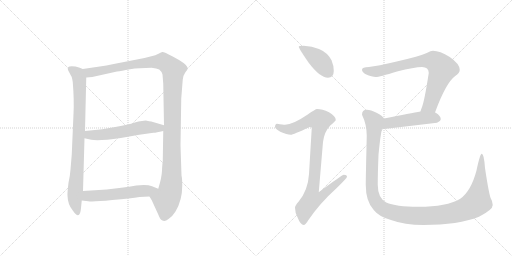
t = 0.00 s
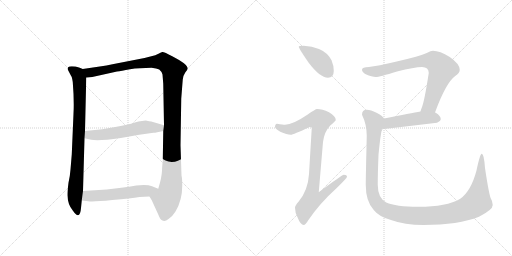
t = 1.59 s
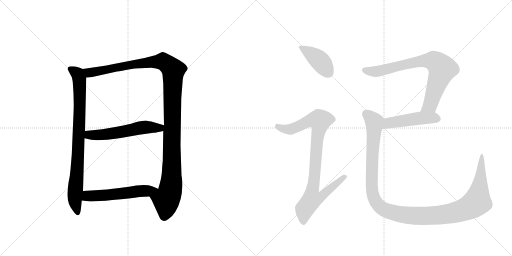
t = 3.18 s
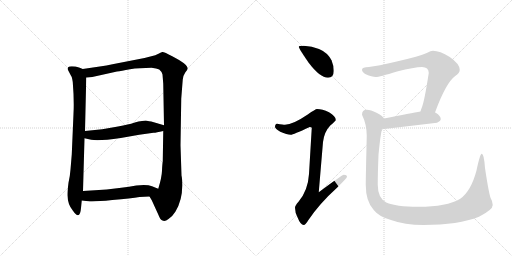
t = 4.77 s
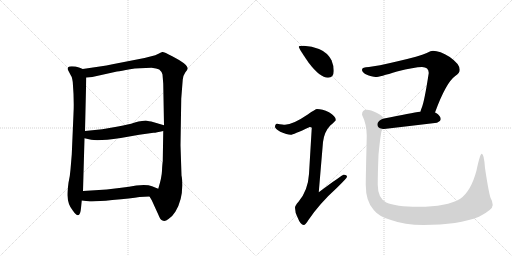
t = 6.37 s
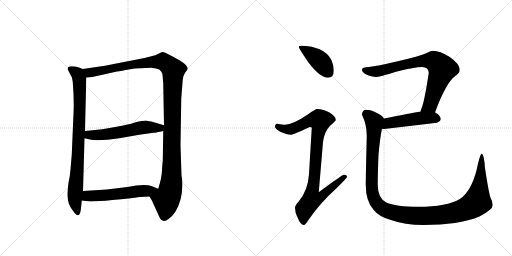
t = 7.96 s

The animated SVG that drew these frames (rendered in a browser with its animation timeline set to each time). Animation: 9 CSS @keyframes rules; one cycle of 7.96 s.

<svg version="1.1" viewBox="0 0 2048 1024" xmlns="http://www.w3.org/2000/svg">
  <g stroke="lightgray" stroke-dasharray="1,1" stroke-width="1" transform="scale(4, 4)">
    <line x1="0" y1="0" x2="256" y2="256"></line>
    <line x1="256" y1="0" x2="0" y2="256"></line>
    <line x1="128" y1="0" x2="128" y2="256"></line>
    <line x1="0" y1="128" x2="256" y2="128"></line>
    <line x1="256" y1="0" x2="512" y2="256"></line>
    <line x1="512" y1="0" x2="256" y2="256"></line>
    <line x1="384" y1="0" x2="384" y2="256"></line>
    <line x1="256" y1="128" x2="512" y2="128"></line>
  </g>
<g transform="scale(1, -1) translate(0, -850)">
   <style type="text/css">
    @keyframes keyframes0 {
      from {
       stroke: black;
       stroke-dashoffset: 841;
       stroke-width: 128;
       }
       73% {
       animation-timing-function: step-end;
       stroke: black;
       stroke-dashoffset: 0;
       stroke-width: 128;
       }
       to {
       stroke: black;
       stroke-width: 1024;
       }
       }
       #make-me-a-hanzi-animation-0 {
         animation: keyframes0 0.934408s both;
         animation-delay: 0.000000s;
         animation-timing-function: linear;
       }
    @keyframes keyframes1 {
      from {
       stroke: black;
       stroke-dashoffset: 1218;
       stroke-width: 128;
       }
       80% {
       animation-timing-function: step-end;
       stroke: black;
       stroke-dashoffset: 0;
       stroke-width: 128;
       }
       to {
       stroke: black;
       stroke-width: 1024;
       }
       }
       #make-me-a-hanzi-animation-1 {
         animation: keyframes1 1.241211s both;
         animation-delay: 0.934408s;
         animation-timing-function: linear;
       }
    @keyframes keyframes2 {
      from {
       stroke: black;
       stroke-dashoffset: 565;
       stroke-width: 128;
       }
       65% {
       animation-timing-function: step-end;
       stroke: black;
       stroke-dashoffset: 0;
       stroke-width: 128;
       }
       to {
       stroke: black;
       stroke-width: 1024;
       }
       }
       #make-me-a-hanzi-animation-2 {
         animation: keyframes2 0.709798s both;
         animation-delay: 2.175618s;
         animation-timing-function: linear;
       }
    @keyframes keyframes3 {
      from {
       stroke: black;
       stroke-dashoffset: 552;
       stroke-width: 128;
       }
       64% {
       animation-timing-function: step-end;
       stroke: black;
       stroke-dashoffset: 0;
       stroke-width: 128;
       }
       to {
       stroke: black;
       stroke-width: 1024;
       }
       }
       #make-me-a-hanzi-animation-3 {
         animation: keyframes3 0.699219s both;
         animation-delay: 2.885417s;
         animation-timing-function: linear;
       }
    @keyframes keyframes4 {
      from {
       stroke: black;
       stroke-dashoffset: 412;
       stroke-width: 128;
       }
       57% {
       animation-timing-function: step-end;
       stroke: black;
       stroke-dashoffset: 0;
       stroke-width: 128;
       }
       to {
       stroke: black;
       stroke-width: 1024;
       }
       }
       #make-me-a-hanzi-animation-4 {
         animation: keyframes4 0.585286s both;
         animation-delay: 3.584635s;
         animation-timing-function: linear;
       }
    @keyframes keyframes5 {
      from {
       stroke: black;
       stroke-dashoffset: 923;
       stroke-width: 128;
       }
       75% {
       animation-timing-function: step-end;
       stroke: black;
       stroke-dashoffset: 0;
       stroke-width: 128;
       }
       to {
       stroke: black;
       stroke-width: 1024;
       }
       }
       #make-me-a-hanzi-animation-5 {
         animation: keyframes5 1.001139s both;
         animation-delay: 4.169922s;
         animation-timing-function: linear;
       }
    @keyframes keyframes6 {
      from {
       stroke: black;
       stroke-dashoffset: 774;
       stroke-width: 128;
       }
       72% {
       animation-timing-function: step-end;
       stroke: black;
       stroke-dashoffset: 0;
       stroke-width: 128;
       }
       to {
       stroke: black;
       stroke-width: 1024;
       }
       }
       #make-me-a-hanzi-animation-6 {
         animation: keyframes6 0.879883s both;
         animation-delay: 5.171061s;
         animation-timing-function: linear;
       }
    @keyframes keyframes7 {
      from {
       stroke: black;
       stroke-dashoffset: 481;
       stroke-width: 128;
       }
       61% {
       animation-timing-function: step-end;
       stroke: black;
       stroke-dashoffset: 0;
       stroke-width: 128;
       }
       to {
       stroke: black;
       stroke-width: 1024;
       }
       }
       #make-me-a-hanzi-animation-7 {
         animation: keyframes7 0.641439s both;
         animation-delay: 6.050944s;
         animation-timing-function: linear;
       }
    @keyframes keyframes8 {
      from {
       stroke: black;
       stroke-dashoffset: 1246;
       stroke-width: 128;
       }
       80% {
       animation-timing-function: step-end;
       stroke: black;
       stroke-dashoffset: 0;
       stroke-width: 128;
       }
       to {
       stroke: black;
       stroke-width: 1024;
       }
       }
       #make-me-a-hanzi-animation-8 {
         animation: keyframes8 1.263997s both;
         animation-delay: 6.692383s;
         animation-timing-function: linear;
       }
</style>
<path d="M 294 395 L 287 232 L 282 172 Q 280 145 274 119 Q 269 79 270 67 Q 271 32 291 8 Q 320 -34 324 18 L 327 48 L 332 86 L 338 297 L 340 326 L 345 540 C 346 568 346 568 331 574 L 319 579 Q 294 587 278 584 Q 267 581 273 568 L 284 547 Q 288 543 291 522 Q 297 448 294 395 Z" fill="lightgray"></path> 
<path d="M 598 64 L 607 49 L 633 -8 Q 642 -31 650 -32 Q 660 -37 674 -26 Q 689 -17 702 4 Q 729 49 729 108 Q 729 136 726 148 L 722 269 L 725 456 L 731 532 Q 732 547 741 560 Q 751 572 751 576 Q 751 593 689 625 Q 656 643 649 642 Q 642 640 634 635 L 621 629 L 578 618 L 450 593 Q 427 588 399 584 L 331 574 C 301 570 315 537 345 540 L 369 542 L 468 564 Q 484 566 520 573 Q 557 579 606 579 Q 627 577 637 572 Q 645 566 650 552 L 653 515 L 656 349 L 653 326 L 651 204 Q 649 193 648 167 Q 647 140 633 95 C 625 66 584 90 598 64 Z" fill="lightgray"></path> 
<path d="M 338 297 L 365 291 Q 394 285 483 298 L 557 311 L 614 319 Q 620 318 653 326 C 682 333 685 341 656 349 L 605 364 Q 599 365 583 368 L 568 366 Q 556 366 536 359 Q 516 352 472 344 L 409 333 L 340 326 C 310 323 309 304 338 297 Z" fill="lightgray"></path> 
<path d="M 327 48 L 353 45 Q 373 42 449 50 Q 525 57 558 62 L 598 64 C 628 65 661 84 633 95 L 608 105 Q 589 113 545 108 Q 517 103 485 99 L 427 92 L 332 86 C 302 84 297 51 327 48 Z" fill="lightgray"></path> 
<path d="M 1215 667 Q 1195 667 1195 663 Q 1195 657 1234 600 Q 1280 539 1312 539 Q 1335 539 1335 567 Q 1335 588 1326 609 Q 1310 640 1276 654 Q 1248 665 1215 667 Z" fill="lightgray"></path> 
<path d="M 1268 414 Q 1262 414 1231 392 Q 1172 352 1140 351 Q 1133 351 1108 355 Q 1100 354 1100 342 Q 1100 336 1121 323 Q 1148 311 1163 311 Q 1172 311 1239 342 Q 1247 342 1247 338 L 1236 154 Q 1232 88 1194 43 Q 1180 28 1180 19 Q 1180 0 1190 -19 Q 1202 -50 1215 -50 Q 1222 -50 1233 -31 Q 1279 37 1348 99 Q 1388 138 1388 143 Q 1388 151 1375 151 Q 1369 151 1275 81 L 1292 282 Q 1297 323 1321 348 Q 1343 367 1343 370 Q 1343 385 1316 401 Q 1289 414 1268 414 Z" fill="lightgray"></path> 
<path d="M 1732 647 Q 1724 647 1707 638 Q 1678 625 1591 605 Q 1507 585 1476 582 Q 1448 582 1448 571 Q 1448 562 1463 553 Q 1488 542 1503 542 Q 1517 542 1588 564 Q 1658 582 1688 582 Q 1715 582 1715 558 Q 1698 446 1687 419 Q 1684 412 1682 404 C 1672 376 1729 372 1740 400 Q 1784 520 1821 546 Q 1839 557 1839 571 Q 1839 594 1799 622 Q 1759 647 1732 647 Z" fill="lightgray"></path> 
<path d="M 1682 404 Q 1646 398 1536 376 C 1507 370 1498 339 1528 335 Q 1532 334 1536 334 Q 1639 346 1748 359 Q 1763 366 1763 374 Q 1763 386 1743 399 Q 1742 399 1740 400 L 1682 404 Z" fill="lightgray"></path> 
<path d="M 1536 376 Q 1531 386 1506 399 Q 1483 411 1467 411 Q 1448 411 1448 391 Q 1467 352 1467 307 Q 1463 137 1463 111 Q 1463 44 1495 10 Q 1516 -17 1564 -30 Q 1618 -50 1694 -50 Q 1834 -50 1916 -17 Q 1971 11 1971 30 Q 1971 44 1962 59 Q 1954 84 1940 178 Q 1936 235 1927 235 Q 1920 235 1906 168 Q 1884 85 1841 55 Q 1787 23 1674 23 Q 1582 23 1545 40 Q 1511 58 1511 111 Q 1511 156 1514 231 Q 1521 306 1528 335 C 1533 365 1536 376 1536 376 Z" fill="lightgray"></path> 
      <clipPath id="make-me-a-hanzi-clip-0">
      <path d="M 294 395 L 287 232 L 282 172 Q 280 145 274 119 Q 269 79 270 67 Q 271 32 291 8 Q 320 -34 324 18 L 327 48 L 332 86 L 338 297 L 340 326 L 345 540 C 346 568 346 568 331 574 L 319 579 Q 294 587 278 584 Q 267 581 273 568 L 284 547 Q 288 543 291 522 Q 297 448 294 395 Z" fill="lightgray"></path>
      </clipPath>
      <path clip-path="url(#make-me-a-hanzi-clip-0)" d="M 280 575 L 314 547 L 319 502 L 313 245 L 299 49 L 308 8 " fill="none" id="make-me-a-hanzi-animation-0" stroke-dasharray="713 1426" stroke-linecap="round"></path>

      <clipPath id="make-me-a-hanzi-clip-1">
      <path d="M 598 64 L 607 49 L 633 -8 Q 642 -31 650 -32 Q 660 -37 674 -26 Q 689 -17 702 4 Q 729 49 729 108 Q 729 136 726 148 L 722 269 L 725 456 L 731 532 Q 732 547 741 560 Q 751 572 751 576 Q 751 593 689 625 Q 656 643 649 642 Q 642 640 634 635 L 621 629 L 578 618 L 450 593 Q 427 588 399 584 L 331 574 C 301 570 315 537 345 540 L 369 542 L 468 564 Q 484 566 520 573 Q 557 579 606 579 Q 627 577 637 572 Q 645 566 650 552 L 653 515 L 656 349 L 653 326 L 651 204 Q 649 193 648 167 Q 647 140 633 95 C 625 66 584 90 598 64 Z" fill="lightgray"></path>
      </clipPath>
      <path clip-path="url(#make-me-a-hanzi-clip-1)" d="M 338 570 L 362 559 L 546 595 L 652 604 L 693 570 L 685 116 L 678 76 L 665 50 L 657 -14 " fill="none" id="make-me-a-hanzi-animation-1" stroke-dasharray="1090 2180" stroke-linecap="round"></path>

      <clipPath id="make-me-a-hanzi-clip-2">
      <path d="M 338 297 L 365 291 Q 394 285 483 298 L 557 311 L 614 319 Q 620 318 653 326 C 682 333 685 341 656 349 L 605 364 Q 599 365 583 368 L 568 366 Q 556 366 536 359 Q 516 352 472 344 L 409 333 L 340 326 C 310 323 309 304 338 297 Z" fill="lightgray"></path>
      </clipPath>
      <path clip-path="url(#make-me-a-hanzi-clip-2)" d="M 348 318 L 356 310 L 415 311 L 585 342 L 638 337 L 648 344 " fill="none" id="make-me-a-hanzi-animation-2" stroke-dasharray="437 874" stroke-linecap="round"></path>

      <clipPath id="make-me-a-hanzi-clip-3">
      <path d="M 327 48 L 353 45 Q 373 42 449 50 Q 525 57 558 62 L 598 64 C 628 65 661 84 633 95 L 608 105 Q 589 113 545 108 Q 517 103 485 99 L 427 92 L 332 86 C 302 84 297 51 327 48 Z" fill="lightgray"></path>
      </clipPath>
      <path clip-path="url(#make-me-a-hanzi-clip-3)" d="M 334 53 L 357 67 L 437 70 L 625 93 " fill="none" id="make-me-a-hanzi-animation-3" stroke-dasharray="424 848" stroke-linecap="round"></path>

      <clipPath id="make-me-a-hanzi-clip-4">
      <path d="M 1215 667 Q 1195 667 1195 663 Q 1195 657 1234 600 Q 1280 539 1312 539 Q 1335 539 1335 567 Q 1335 588 1326 609 Q 1310 640 1276 654 Q 1248 665 1215 667 Z" fill="lightgray"></path>
      </clipPath>
      <path clip-path="url(#make-me-a-hanzi-clip-4)" d="M 1199 662 L 1279 607 L 1314 559 " fill="none" id="make-me-a-hanzi-animation-4" stroke-dasharray="284 568" stroke-linecap="round"></path>

      <clipPath id="make-me-a-hanzi-clip-5">
      <path d="M 1268 414 Q 1262 414 1231 392 Q 1172 352 1140 351 Q 1133 351 1108 355 Q 1100 354 1100 342 Q 1100 336 1121 323 Q 1148 311 1163 311 Q 1172 311 1239 342 Q 1247 342 1247 338 L 1236 154 Q 1232 88 1194 43 Q 1180 28 1180 19 Q 1180 0 1190 -19 Q 1202 -50 1215 -50 Q 1222 -50 1233 -31 Q 1279 37 1348 99 Q 1388 138 1388 143 Q 1388 151 1375 151 Q 1369 151 1275 81 L 1292 282 Q 1297 323 1321 348 Q 1343 367 1343 370 Q 1343 385 1316 401 Q 1289 414 1268 414 Z" fill="lightgray"></path>
      </clipPath>
      <path clip-path="url(#make-me-a-hanzi-clip-5)" d="M 1111 344 L 1136 334 L 1165 333 L 1236 367 L 1280 368 L 1250 91 L 1287 88 L 1295 77 L 1281 61 L 1248 53 L 1218 14 L 1214 -40 " fill="none" id="make-me-a-hanzi-animation-5" stroke-dasharray="795 1590" stroke-linecap="round"></path>

      <clipPath id="make-me-a-hanzi-clip-6">
      <path d="M 1732 647 Q 1724 647 1707 638 Q 1678 625 1591 605 Q 1507 585 1476 582 Q 1448 582 1448 571 Q 1448 562 1463 553 Q 1488 542 1503 542 Q 1517 542 1588 564 Q 1658 582 1688 582 Q 1715 582 1715 558 Q 1698 446 1687 419 Q 1684 412 1682 404 C 1672 376 1729 372 1740 400 Q 1784 520 1821 546 Q 1839 557 1839 571 Q 1839 594 1799 622 Q 1759 647 1732 647 Z" fill="lightgray"></path>
      </clipPath>
      <path clip-path="url(#make-me-a-hanzi-clip-6)" d="M 1458 570 L 1500 563 L 1676 604 L 1740 604 L 1769 574 L 1720 429 L 1690 410 " fill="none" id="make-me-a-hanzi-animation-6" stroke-dasharray="646 1292" stroke-linecap="round"></path>

      <clipPath id="make-me-a-hanzi-clip-7">
      <path d="M 1682 404 Q 1646 398 1536 376 C 1507 370 1498 339 1528 335 Q 1532 334 1536 334 Q 1639 346 1748 359 Q 1763 366 1763 374 Q 1763 386 1743 399 Q 1742 399 1740 400 L 1682 404 Z" fill="lightgray"></path>
      </clipPath>
      <path clip-path="url(#make-me-a-hanzi-clip-7)" d="M 1533 341 L 1555 358 L 1608 367 L 1682 378 L 1751 375 " fill="none" id="make-me-a-hanzi-animation-7" stroke-dasharray="353 706" stroke-linecap="round"></path>

      <clipPath id="make-me-a-hanzi-clip-8">
      <path d="M 1536 376 Q 1531 386 1506 399 Q 1483 411 1467 411 Q 1448 411 1448 391 Q 1467 352 1467 307 Q 1463 137 1463 111 Q 1463 44 1495 10 Q 1516 -17 1564 -30 Q 1618 -50 1694 -50 Q 1834 -50 1916 -17 Q 1971 11 1971 30 Q 1971 44 1962 59 Q 1954 84 1940 178 Q 1936 235 1927 235 Q 1920 235 1906 168 Q 1884 85 1841 55 Q 1787 23 1674 23 Q 1582 23 1545 40 Q 1511 58 1511 111 Q 1511 156 1514 231 Q 1521 306 1528 335 C 1533 365 1536 376 1536 376 Z" fill="lightgray"></path>
      </clipPath>
      <path clip-path="url(#make-me-a-hanzi-clip-8)" d="M 1465 394 L 1497 362 L 1488 188 L 1491 72 L 1511 32 L 1527 17 L 1564 1 L 1671 -14 L 1754 -11 L 1843 7 L 1883 24 L 1910 48 L 1926 164 L 1922 177 L 1928 189 L 1927 231 " fill="none" id="make-me-a-hanzi-animation-8" stroke-dasharray="1118 2236" stroke-linecap="round"></path>

</g>
</svg>
